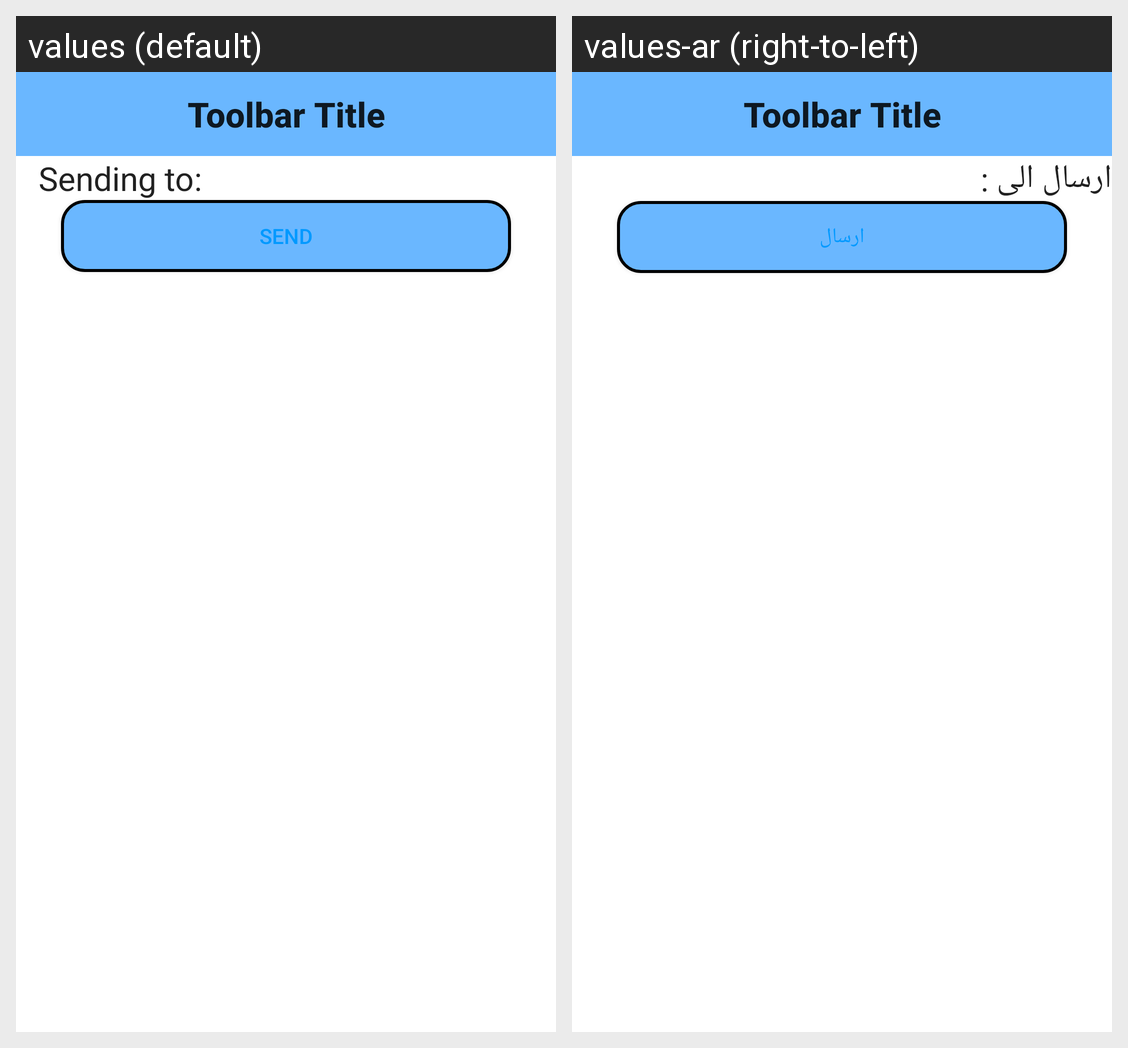

Locale-by-locale string values for the Android screen shown in this grid:
Android screen res/layout/activity_send__sos__message.xml rendered under 2 locales, left to right: values (default), values-ar (right-to-left). Device: Nexus 5 (rendered at 1080×1920; each locale shown at half size, 540×960, under a caption strip naming it); theme Theme.AppCompat.Light.NoActionBar.
Strings drawn on this screen, with the default value and each locale's value (text and hints the layout hard-codes, and strings that could not be matched under every locale, appear in the picture but are not listed):

sending_to
  values: Sending to:
  values-ar: ارسال الى :

send_btn
  values: Send
  values-ar: ارسال
